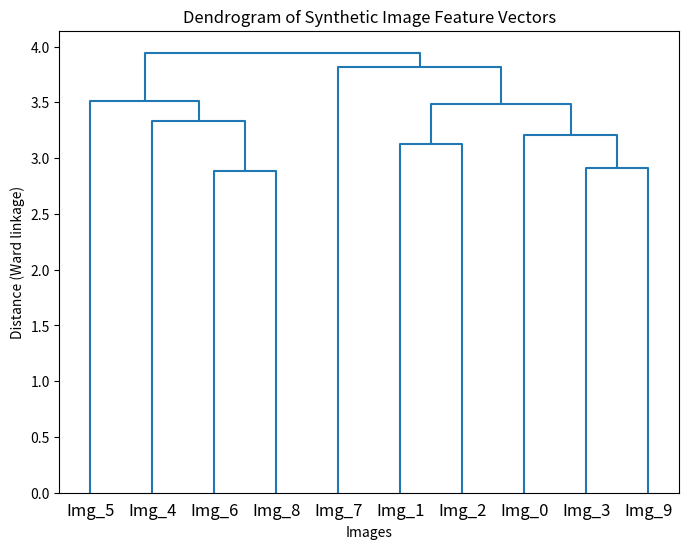

The matplotlib source for this figure:
# [An example illustrating how to read a dendrogram for a dataset of images grouped by visual similarity]
import numpy as np
import matplotlib.pyplot as plt
from scipy.cluster.hierarchy import dendrogram, linkage

# 1. Generate synthetic feature vectors
#    For demonstration, imagine each row is a feature vector extracted from an image.
#    In a real project, replace this random data with actual image descriptors.
np.random.seed(42)
num_images = 10
num_features = 64  # e.g., a flattened 8x8 grayscale image
image_features = np.random.rand(num_images, num_features)

# 2. Perform hierarchical clustering (linkage)
#    "ward" attempts to minimize the variance within clusters;
#    other methods: "single", "complete", "average", etc.
Z = linkage(image_features, method='ward')

# 3. Plot the dendrogram
plt.figure(figsize=(8, 6))
dendrogram(Z, labels=[f"Img_{i}" for i in range(num_images)])
plt.title("Dendrogram of Synthetic Image Feature Vectors")
plt.xlabel("Images")
plt.ylabel("Distance (Ward linkage)")
plt.show()

# 4. How to interpret the dendrogram:
#    - Each leaf corresponds to an image.
#    - The branches show how clusters merge at increasing distances.
#    - A horizontal 'cut' at a certain distance can be used to decide the number of clusters.

'''
 Ce face mai exact:
Generare date sintetice:

num_images = 10: avem 10 "imagini".

Fiecare imagine este reprezentată de un vector de 64 de caracteristici (ex: un 8x8 patch de imagine grayscale aplatizat).

Clustering ierarhic:

linkage(image_features, method='ward'): calculează distanțele dintre vectori și construiește o ierarhie de clustere.

Metoda Ward minimizează variația internă când două clustere sunt unite (e bună pentru clustere compacte).

Plot dendrogramă:

Afișează vizual modul în care imaginile sunt grupate pe baza similarității vectorilor de caracteristici.

📊 Cum interpretezi dendrograma:
Frunzele (leaf nodes) = imaginile individuale (Img_0, Img_1, etc.).

Ramurile = cum sunt grupate imaginile între ele.

Înălțimea la care două ramuri se unesc = distanța/diferența între cele două clustere.

Poți "tăia" dendrograma orizontal, la o anumită înălțime, ca să obții un anumit număr de clustere.

🧩 Pe scurt:
Termen	Înseamnă...
linkage	Calculează pașii de fuzionare a clusterelor
ward	Minimizează variația în interiorul clusterelor
dendrogram	Diagramă care arată cum se formează ierarhia
Tăiere orizontală	Număr de clustere dorit (decupat vizual)'''